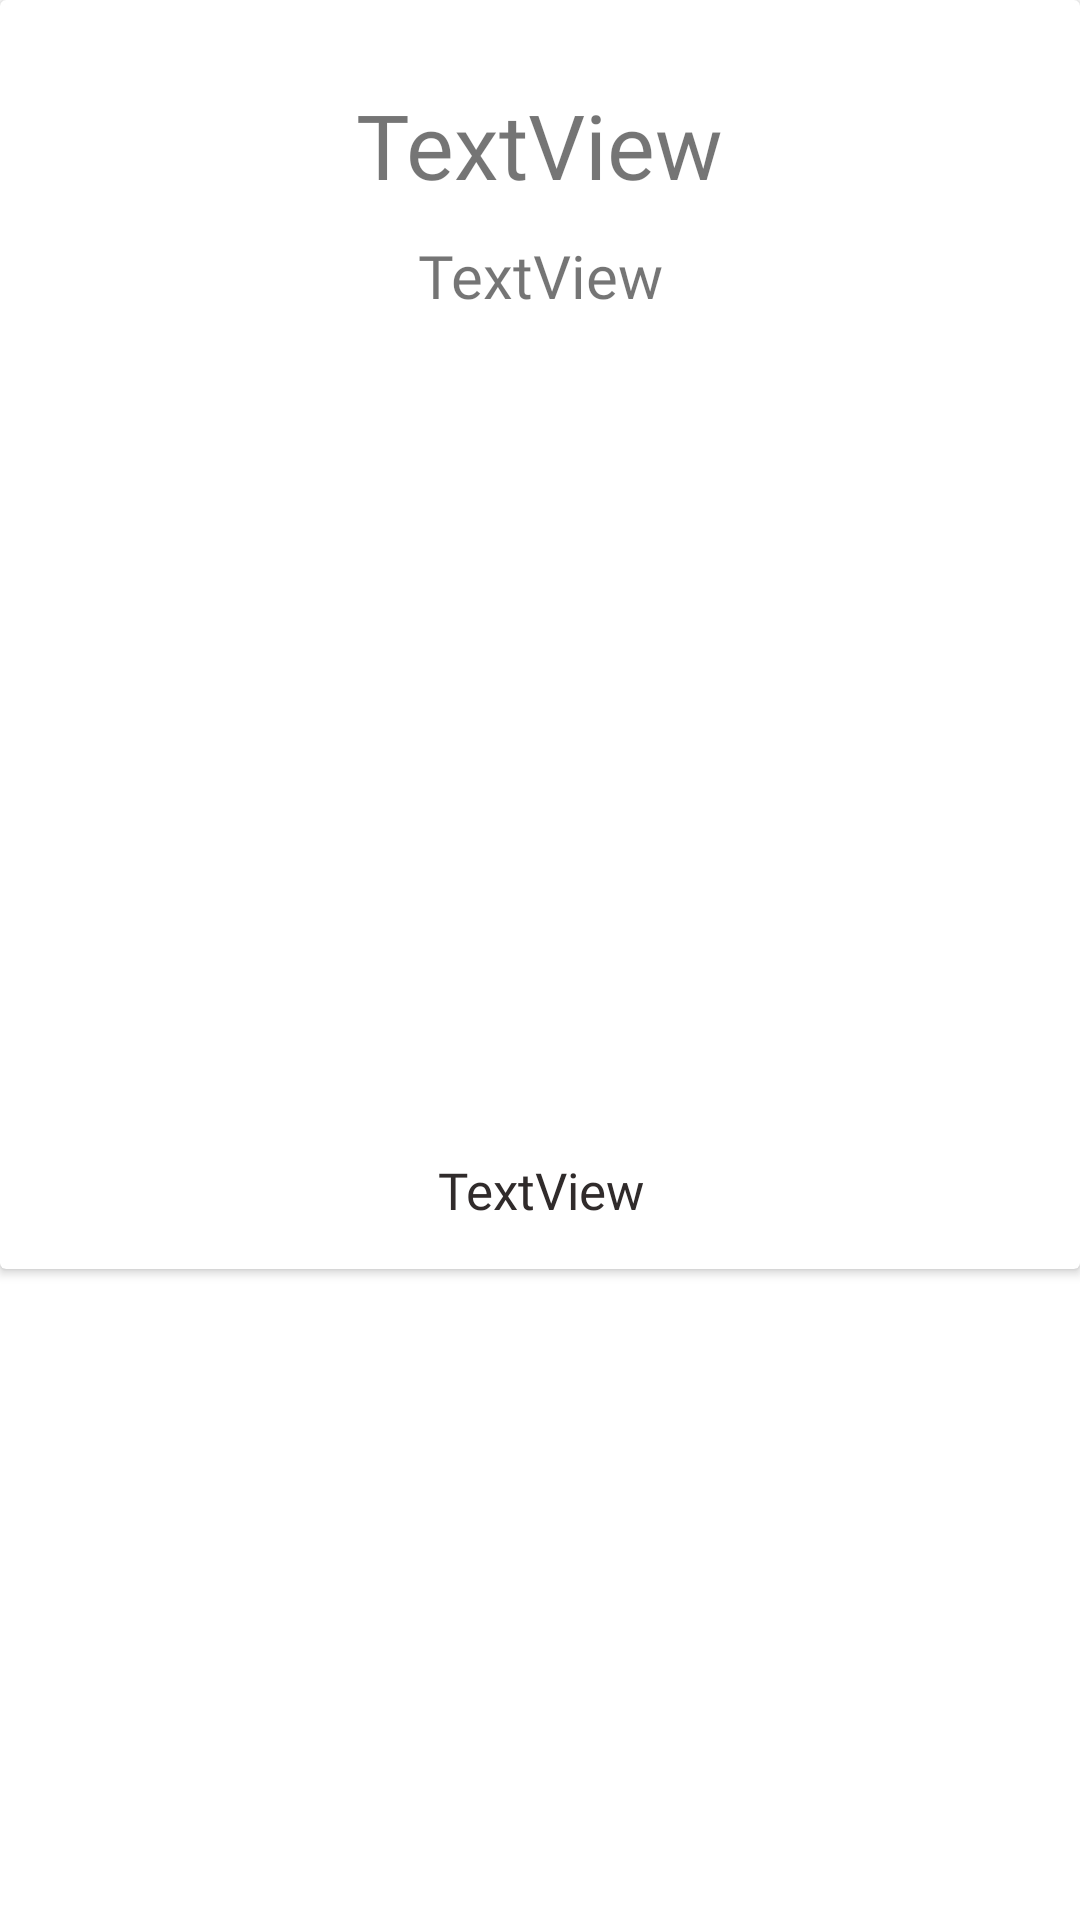

Produce the Android XML layout that renders to this screen, including the resource entries it uses.
<!-- AndroidManifest.xml: application theme Theme.SpaceTrivia -->
<!-- res/layout/eachimage.xml -->
<?xml version="1.0" encoding="utf-8"?>
<LinearLayout xmlns:android="http://schemas.android.com/apk/res/android"
    xmlns:app="http://schemas.android.com/apk/res-auto"
    xmlns:tools="http://schemas.android.com/tools"
    android:layout_width="match_parent"
    android:layout_height="wrap_content"
    android:orientation="vertical"
    >

    <androidx.cardview.widget.CardView
        android:id="@+id/cardView"
        android:layout_width="match_parent"
        android:layout_height="wrap_content"
        tools:ignore="MissingConstraints">


        <LinearLayout
            android:layout_width="match_parent"
            android:layout_height="wrap_content"
            android:orientation="vertical">

            <Space
                android:layout_width="match_parent"
                android:layout_height="23dp"
                android:layout_weight="1" />

            <TextView
                android:id="@+id/titleImage"
                android:layout_width="wrap_content"
                android:layout_height="wrap_content"
                android:layout_gravity="center"
                android:layout_margin="5dp"
                android:layout_marginTop="10dp"
                android:layout_weight="1"
                android:fontFamily="@font/minecraftbold"
                android:gravity="center"
                android:text="TextView"
                android:textSize="30sp" />

            <TextView
                android:id="@+id/dateImage"
                android:layout_width="match_parent"
                android:layout_height="wrap_content"
                android:layout_gravity="center|center_horizontal|center_vertical"
                android:layout_margin="5dp"
                android:fontFamily="@font/minecraftregular"
                android:gravity="center"
                android:text="TextView"
                android:textSize="20sp" />

            <com.google.android.material.imageview.ShapeableImageView
                android:id="@+id/nasaImage"

                android:layout_width="match_parent"
                android:layout_height="250dp"
                android:layout_gravity="center"
                android:layout_margin="5dp"
                android:scaleType="centerCrop"
                app:layout_constraintEnd_toEndOf="parent"
                app:layout_constraintHorizontal_bias="0.0"
                app:layout_constraintStart_toStartOf="parent"
                app:layout_constraintTop_toTopOf="parent"
                app:shapeAppearanceOverlay="@style/rounded_corner" />

            <TextView
                android:id="@+id/descriptionImage"
                android:layout_width="match_parent"
                android:layout_height="wrap_content"
                android:layout_margin="15dp"
                android:fontFamily="@font/minecraftregular"
                android:text="TextView"
                android:textAlignment="center"
                android:textColor="#302B2B"
                android:textSize="17sp" />

        </LinearLayout>
    </androidx.cardview.widget.CardView>

</LinearLayout>
<!-- resources referenced by this layout -->
<resources>
  <style name="rounded_corner">
          <item name="cornerSize">15dp</item>
      </style>
  <style name="Theme.SpaceTrivia" parent="Theme.MaterialComponents.DayNight.DarkActionBar">
          
          <item name="colorPrimary">@color/colorPrimary</item>
          <item name="colorPrimaryDark">@color/colorPrimaryDark</item>
          <item name="colorAccent">@color/colorAccent</item>
  
          <item name="colorPrimaryVariant">@color/purple_700</item>
          <item name="colorOnPrimary">@color/white</item>
          
          <item name="colorSecondary">@color/teal_200</item>
          <item name="colorSecondaryVariant">@color/teal_700</item>
          <item name="colorOnSecondary">@color/black</item>
          
          <item name="android:statusBarColor">?attr/colorPrimaryVariant</item>
          
      </style>
  <!-- not gathered from this repository: default colours our renderer supplied (Android Studio template values) -->
  <color name="purple_700">#FF3700B3</color>
  <color name="teal_200">#FF03DAC5</color>
  <color name="teal_700">#FF018786</color>
  <color name="black">#FF000000</color>
  <color name="white">#FFFFFFFF</color>
  <color name="colorPrimary">#FF6200EE</color>
  <color name="colorPrimaryDark">#FF3700B3</color>
  <color name="colorAccent">#FF03DAC5</color>
</resources>
